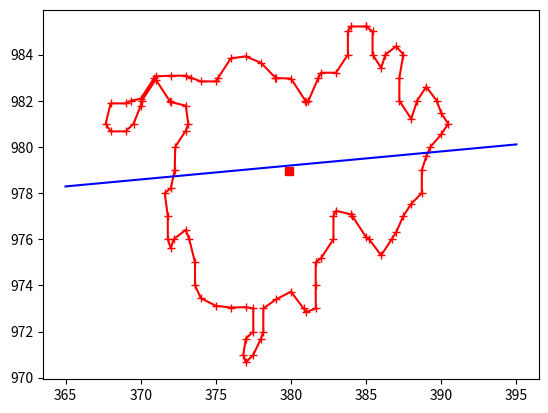

Write Python code to recreate this figure.
import numpy as np

from scipy.spatial import ConvexHull


class EDGE:
    """
    Detect edges (i.e. borders) using the input contours.

    The intended call order is: quantify -> filter_edges ->
    fit_lines -> connect_edges.

    Parameters
    ----------
    contours : array_like
        An array containing contour list.
    min_points : int, optional
        The number of minimum data points in each edge.
    shape_cut : float, optional
        An empirical shape factor cut.
    area_cut : float, optional
        An empirical area cut.
    radius_dev_cut : float, optional
        An empirical radius deviation cut.
    connectivity_angle: float, optional
        An maximum angle to connect each separated edge.
    connectivity_distance_cut: float, optional
        A maximum gap between two edges to be connected, in units of
        the longer edge's length. None disables the distance check.
    """
    def __init__(self, contours, min_points=10, shape_cut=0.2,
                 area_cut=10., radius_dev_cut=0.5, connectivity_angle=3.,
                 connectivity_distance_cut=5.):
        # Set global values.
        self.shape_cut = shape_cut
        self.area_cut = area_cut
        self.radius_dev_cut = radius_dev_cut
        self.connectivity_angle = connectivity_angle
        self.connectivity_distance_cut = connectivity_distance_cut

        # Set structure.
        self.edges = []
        for i in range(len(contours)):
            # Remove unclosed contours.
            if contours[i][0][0] != contours[i][-1][0] or \
               contours[i][0][1] != contours[i][-1][1] or \
               len(contours[i]) <= min_points:
                continue

            # All variables are self-explaining except the radius_deviation
            # and the connectivity.
            # The radius_deviation is ratio of the standard deviation
            # of the distances from the center to the radius.
            # The connectivity indicates an index of an edge likely to be
            # connected with the current edge. -1 indicates no connectivity.
            self.edges.append({
                'index': i + 1,
                # Note that the contours returned from the scikit-image
                # is a list of [row, columns]
                'x': contours[i][::, 1],
                'y': contours[i][::, 0],
                'x_center': 0., 'y_center': 0.,
                'perimeter': 0., 'area': 0.,
                'shape_factor': 0.,
                'radius_deviation': 0.,
                'slope': 0., 'intercept': 0.,
                'connectivity': -1,
                # For plotting a box surrounding the edge.
                'x_min': 0., 'x_max': 0.,
                'y_min': 0., 'y_max': 0.,
                # For plotting. To check if this edge
                # is surrounded by a box already.
                'box_plotted': False})

    def quantify(self):
        """
        Quantify the morphology of the contours.

        Only the quantities needed by filter_edges are derived here.
        The more expensive line-based quantities are derived by
        fit_lines, which is meant to run after filtering.
        """
        four_pi = 4. * np.pi
        for edge in self.edges:
            # Positions
            x = edge['x']
            y = edge['y']

            A, perimeter, x_center, y_center, distances = \
                self.get_shape_factor(x, y)

            # Set values.
            edge['area'] = A
            edge['perimeter'] = perimeter
            edge['x_center'] = x_center
            edge['y_center'] = y_center
            # Circle is 1. Rectangle is 0.78. Thread-like is close to zero.
            edge['shape_factor'] = four_pi * edge['area'] / \
                                   edge['perimeter'] ** 2.

            # We assume that the radius of the edge
            # as the median value of the distances from the center.
            radius = np.median(distances)
            edge['radius_deviation'] = np.std(distances) / radius

            edge['x_min'] = np.min(x)
            edge['x_max'] = np.max(x)
            edge['y_min'] = np.min(y)
            edge['y_max'] = np.max(y)

    def fit_lines(self):
        """
        Fit a straight line to each edge and derive line-based values
        (slope, slope_angle, intercept, thickness, extreme_points and
        length). Run this after filter_edges to avoid fitting edges
        that are filtered out anyway.
        """
        radian2angle = 180. / np.pi
        for edge in self.edges:
            # Extreme Points
            # The most distant pair of contour points always lies on the
            # convex hull, which keeps the pairwise-distance search small
            # even for contours with tens of thousands of points.
            points = np.column_stack([edge['x'], edge['y']])
            try:
                points = points[ConvexHull(points).vertices]
            except Exception:
                # Degenerate contours (e.g. collinear points) fall back
                # to the full pairwise search.
                pass

            dist_squared_matrix = (
                np.subtract.outer(points[:, 0], points[:, 0]) ** 2
                + np.subtract.outer(points[:, 1], points[:, 1]) ** 2
            )

            # Find the index of the maximum distance squared and its value
            idx_max = np.unravel_index(
                np.argmax(dist_squared_matrix), dist_squared_matrix.shape
            )
            ep1 = (points[idx_max[0]][0], points[idx_max[0]][1])
            ep2 = (points[idx_max[1]][0], points[idx_max[1]][1])

            # Fitting a straight line to each edge by the total least
            # squares: the principal axis of the second central moments
            # minimizes the sum of squared orthogonal distances in a
            # closed form, regardless of the line orientation.
            x_c = edge['x'][:-1] - np.mean(edge['x'][:-1])
            y_c = edge['y'][:-1] - np.mean(edge['y'][:-1])
            theta = 0.5 * np.arctan2(2. * np.sum(x_c * y_c),
                                     np.sum(x_c * x_c) - np.sum(y_c * y_c))
            # Cap the slope so that the downstream arithmetic (projection
            # and thickness) stays numerically stable for vertical lines.
            slope = np.clip(np.tan(theta), -1.e6, 1.e6)
            edge['slope'] = slope
            edge['intercept'] = np.mean(edge['y'][:-1]) - \
                slope * np.mean(edge['x'][:-1])
            edge['slope_angle'] = theta * radian2angle

            # Thickness
            # Calculate orthogonal distances to the line
            distances = np.abs(
                edge['slope'] * edge['x'] - edge['y'] + edge['intercept']
            ) / np.sqrt(edge['slope'] ** 2 + 1)
            # Use median to find central distance
            median_distance = np.median(distances)
            edge['thickness'] = 2 * median_distance

            # Extreme Points and Length
            def project_point(point, slope, intercept):
                """Project a point onto the line defined by slope and intercept."""
                x0, y0 = point
                xp = (x0 + slope * (y0 - intercept)) / (slope**2 + 1)
                yp = slope * xp + intercept
                return (xp, yp)

            # Project these points onto the fitted line
            projected_p1 = project_point(ep1, edge['slope'], edge['intercept'])
            projected_p2 = project_point(ep2, edge['slope'], edge['intercept'])

            # Ensure p1 has the lower x value; if not, swap p1 and p2
            if projected_p1[0] > projected_p2[0]:
                projected_p1, projected_p2 = projected_p2, projected_p1

            # Calculate the direction vector of the line using the slope (dx, dy) and normalize
            direction_vector = np.array([1, edge['slope']])
            unit_vector = direction_vector / np.linalg.norm(direction_vector)

            # Add and subtract half thickness
            adjustment_vector = unit_vector * median_distance
            adjusted_projected_p1 = np.add(projected_p1, adjustment_vector)
            adjusted_projected_p2 = np.subtract(projected_p2, adjustment_vector)

            edge['extreme_points'] = [adjusted_projected_p1, adjusted_projected_p2]
            edge['length'] = np.sqrt(
                (adjusted_projected_p2[0] - adjusted_projected_p1[0]) ** 2
                + (adjusted_projected_p2[1] - adjusted_projected_p1[1]) ** 2
            )


    def get_shape_factor(self, x, y):
        """
        Return values related to the shape based on x and y.

        Parameters
        ----------
        x : array_like
            An array of x coordinates.
        y : array_like
            An array of y coordinates.

        Returns
        -------
        area : float
            Area of the border.
        perimeter : float
            Perimeter of the border.
        x_center : float
            X center coordinate.
        y_center : float
            Y center coordinate.
        distances : numpy.ndarray
            Distances from the center to each border element.
        """

        # Area.
        xyxy = (x[:-1] * y[1:] - x[1:] * y[:-1])
        A = 1. / 2. * np.sum(xyxy)

        # X and Y center.
        one_sixth_a = 1. / (6. * A)
        x_center = one_sixth_a * np.sum((x[:-1] + x[1:]) * xyxy)
        y_center = one_sixth_a * np.sum((y[:-1] + y[1:]) * xyxy)

        # Perimeter.
        perimeter = np.sum(np.sqrt((x[1:] - x[:-1])**2 +
                                   (y[1:] - y[:-1])**2))

        # Distances from the center.
        distances = np.sqrt((x - x_center)**2 + (y - y_center)**2)

        return np.abs(A), perimeter, x_center, y_center, distances

    def get_edges(self):
        return self.edges

    def filter_edges(self):
        """Remove edges unlikely to be streaks."""
        filtered_edges = []
        filtered_cnt = 1
        for edge in self.edges:
            if edge['shape_factor'] <= self.shape_cut and \
               edge['area'] >= self.area_cut and \
               edge['radius_deviation'] >= self.radius_dev_cut:
                # Reset index, incremental from 1.
                edge['index'] = filtered_cnt
                filtered_edges.append(edge)
                filtered_cnt += 1

        # Set filtered edges.
        self.edges = filtered_edges

    def line_angle_diff(self, angle1, angle2):
        """
        Angular separation between two undirected lines in degrees.

        Since a line direction is defined modulo 180 degrees, angles
        such as +89.9 and -89.9 are only 0.2 degrees apart.

        Parameters
        ----------
        angle1 : float
            Angle of the first line in degrees.
        angle2 : float
            Angle of the second line in degrees.

        Returns
        -------
        diff : float
            Angular separation within [0, 90] degrees.
        """
        diff = np.abs(angle1 - angle2) % 180.
        return np.minimum(diff, 180. - diff)

    def connect_edges(self):
        """Connect detected edges based on their slopes."""
        # Connect by the slopes of two edges.
        radian2angle = 180. / np.pi
        len_edges = len(self.edges)
        for i in range(len_edges - 1):
            for j in range(i + 1, len_edges):
                if self.line_angle_diff(self.edges[i]['slope_angle'],
                                        self.edges[j]['slope_angle']) <= \
                   self.connectivity_angle:
                    # Then, the slope between the centers of the two edges
                    # should be similar with the slopes of
                    # the two lines of the edges as well.
                    # arctan2 handles the vertical case (identical x centers).
                    c_slope_angle = np.arctan2(
                        self.edges[i]['y_center'] - self.edges[j]['y_center'],
                        self.edges[i]['x_center'] -
                        self.edges[j]['x_center']) * radian2angle

                    if self.line_angle_diff(
                           c_slope_angle, self.edges[i]['slope_angle']) <= \
                       self.connectivity_angle and \
                       self.line_angle_diff(
                           c_slope_angle, self.edges[j]['slope_angle']) <= \
                       self.connectivity_angle:
                        # Reject a pair too far apart to be fragments of
                        # the same streak.
                        if self.connectivity_distance_cut is not None:
                            gap = min(
                                np.hypot(p[0] - q[0], p[1] - q[1])
                                for p in self.edges[i]['extreme_points']
                                for q in self.edges[j]['extreme_points'])
                            allowed = self.connectivity_distance_cut * \
                                max(self.edges[i]['length'],
                                    self.edges[j]['length'])
                            if gap > allowed:
                                continue
                        self.edges[i]['connectivity'] = self.edges[j]['index']
                        break

if __name__ == '__main__':
    import matplotlib.pyplot as pl

    # Sample contour with only one edge.
    contours = np.array([[[985.2156529,  385.],
                         [985.21551898,  384.],
                         [985.,  383.78486061],
                         [984.,  383.7864848],
                         [983.21207242,  383.],
                         [983.21186237,  382.],
                         [983.,  381.83091953],
                         [982.,  381.16390331],
                         [981.93404467,  381.],
                         [982.,  380.95885879],
                         [982.96034405,  380.],
                         [982.98009999,  379.],
                         [983.,  378.96023005],
                         [983.64027253,  378.],
                         [983.91887289,  377.],
                         [983.83748505,  376.],
                         [983.,  375.16429886],
                         [982.8353446,  375.],
                         [982.83521735,  374.],
                         [983.,  373.33646663],
                         [983.08356296,  373.],
                         [983.08346613,  372.],
                         [983.05559534,  371.],
                         [983.,  370.91681365],
                         [982.08104495,  370.],
                         [982.,  369.34829976],
                         [981.8839432,  369.],
                         [981.88365281,  368.],
                         [981.,  367.67102221],
                         [980.67173695,  368.],
                         [980.67158503,  369.],
                         [981.,  369.52649409],
                         [981.78545036,  370.],
                         [982.,  370.0808727],
                         [982.91699005,  371.],
                         [982.,  371.91889354],
                         [981.94108342,  372.],
                         [981.7843259,  373.],
                         [981.,  373.16891089],
                         [980.70386539,  373.],
                         [980.,  372.29777757],
                         [979.,  372.26617816],
                         [978.19968936,  372.],
                         [978.,  371.60280545],
                         [977.,  371.80292069],
                         [976.,  371.80503356],
                         [975.61260341,  372.],
                         [976.,  372.19512255],
                         [976.4018599,  373.],
                         [976.,  373.22993289],
                         [975.,  373.61366516],
                         [974.,  373.61765716],
                         [973.44589678,  374.],
                         [973.11426113,  375.],
                         [973.03984692,  376.],
                         [973.05362787,  377.],
                         [973.,  377.4890333],
                         [972.,  377.49473241],
                         [971.68930353,  377.],
                         [971.,  376.82882956],
                         [970.65813729,  377.],
                         [971.,  377.49982635],
                         [971.68492286,  378.],
                         [972.,  378.1577691],
                         [973.,  378.15951288],
                         [973.38907309,  379.],
                         [973.72426519,  380.],
                         [973.,  380.83857605],
                         [972.83871315,  381.],
                         [973.,  381.65355224],
                         [974.,  381.64301045],
                         [975.,  381.64618349],
                         [975.17591572,  382.],
                         [976.,  382.82588456],
                         [977.,  382.82742928],
                         [977.22970369,  383.],
                         [977.07642179,  384.],
                         [977.,  384.08592729],
                         [976.08630625,  385.],
                         [976.,  385.19764976],
                         [975.29973193,  386.],
                         [976.,  386.7016911],
                         [976.29771644,  387.],
                         [977.,  387.46943243],
                         [977.52989259,  388.],
                         [978.,  388.70553523],
                         [979.,  388.70677412],
                         [979.58307735,  389.],
                         [980.,  389.27882521],
                         [980.54135193,  390.],
                         [981.,  390.45941675],
                         [981.45976149,  390.],
                         [982.,  389.69196352],
                         [982.6064398,  389.],
                         [982.,  388.3940689],
                         [981.2106587,  388.],
                         [982.,  387.21142985],
                         [983.,  387.2128304],
                         [984.,  387.47572913],
                         [984.3566691,  387.],
                         [984.,  386.28734439],
                         [983.42505279,  386.],
                         [984.,  385.42651258],
                         [985.,  385.42957929],
                         [985.2156529,  385.]]])

    edge = EDGE(contours)
    edge.quantify()
    edge.fit_lines()
    edge.connect_edges()
    edges = edge.get_edges()
    print(edges)

    # Plot the first edge, which is the only edge in the sample data.
    # Since the contour returned from scikit-image is a list of
    # [row, columns], we need to use "1" as x and "0" as y.
    pl.plot(contours[0][::, 1], contours[0][::, 0], 'r+-')
    window_size = 10
    x_added = np.hstack([contours[0][::, 1], contours[0][::, 1][:window_size]])
    y_added = np.hstack([contours[0][::, 0], contours[0][::, 0][:window_size]])
    pl.plot(edges[0]['x_center'], edges[0]['y_center'], 'rs')

    # Plot fitting line.
    x = np.linspace(365, 395, 10)
    y = edges[0]['slope'] * x + edges[0]['intercept']
    pl.plot(x, y, 'b-')
    pl.show()
